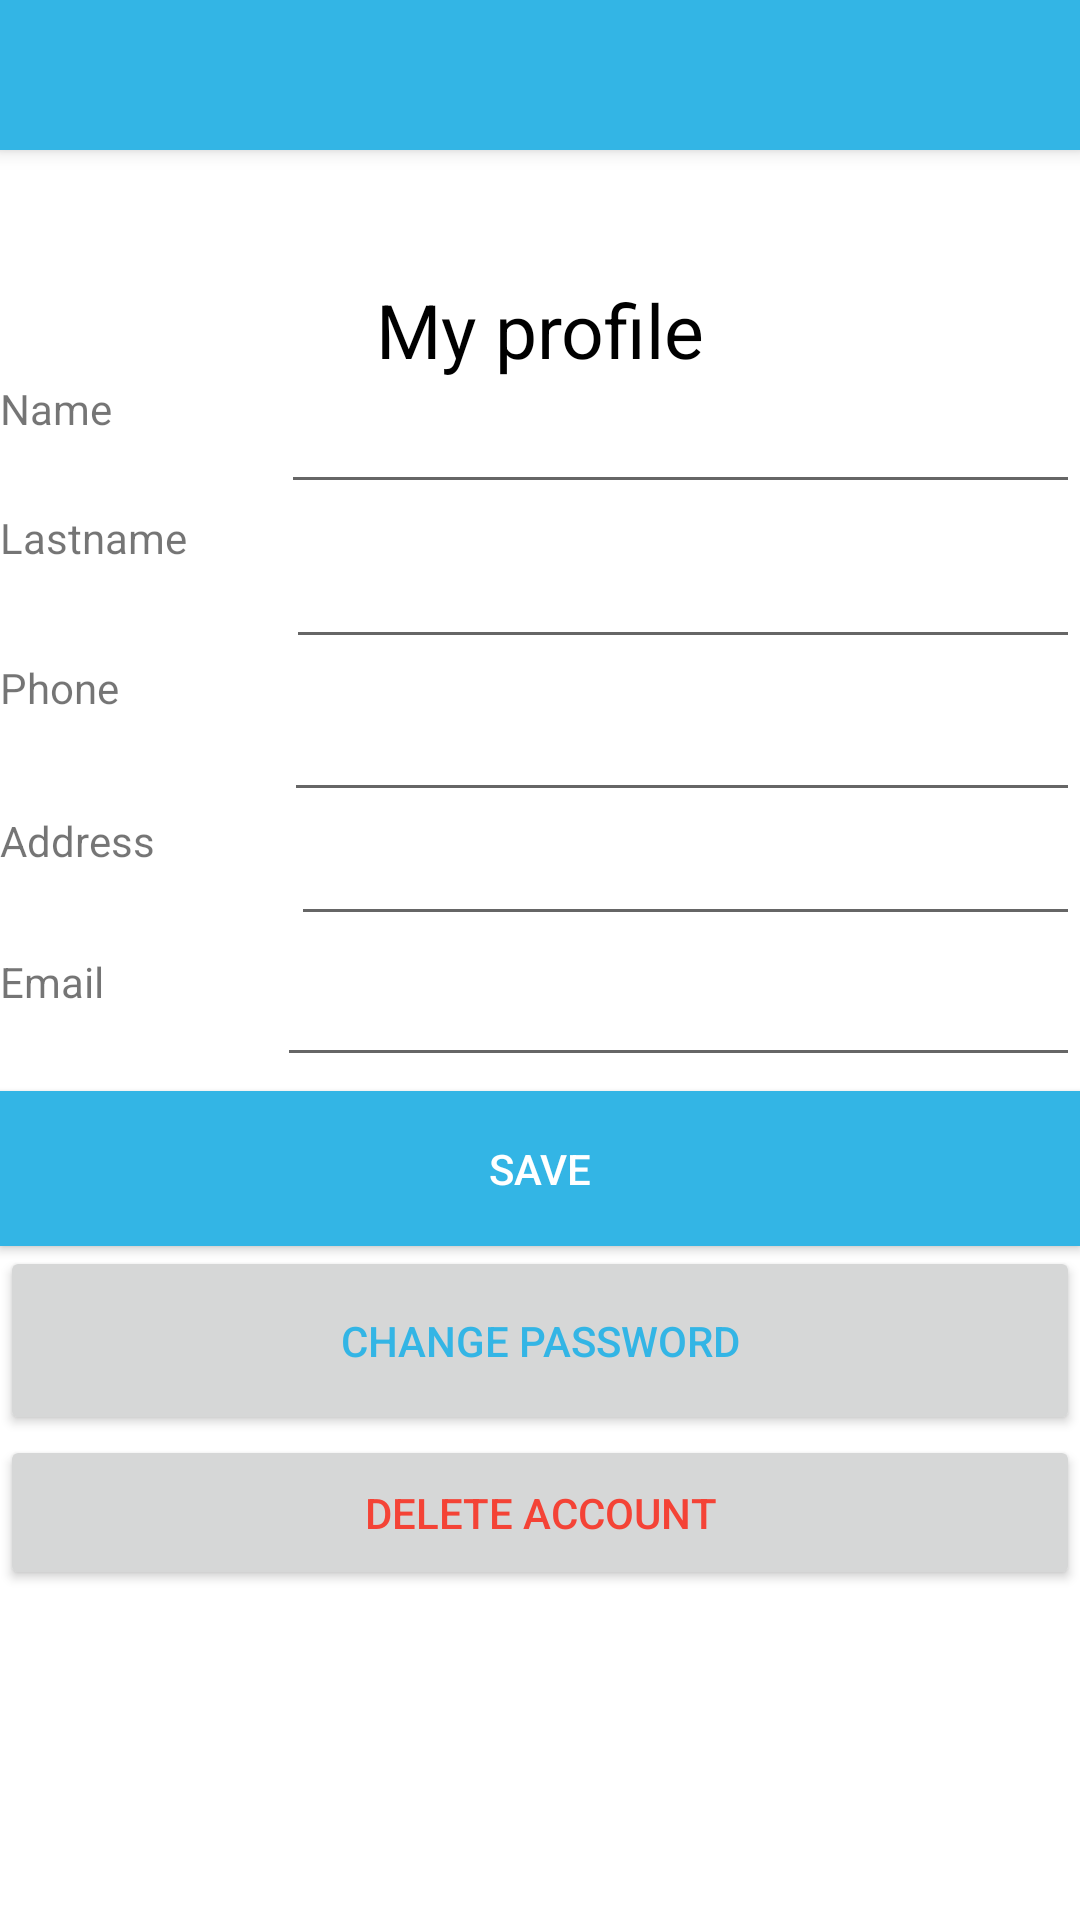

Produce the Android XML layout that renders to this screen, including the resource entries it uses.
<!-- AndroidManifest.xml: application theme AppTheme -->
<!-- res/layout/activity_guest_account.xml -->
<?xml version="1.0" encoding="utf-8"?>
<RelativeLayout xmlns:android="http://schemas.android.com/apk/res/android"
    xmlns:app="http://schemas.android.com/apk/res-auto"
    xmlns:tools="http://schemas.android.com/tools"
    android:id="@+id/drawer_layout"
    android:layout_width="match_parent"
    android:layout_height="match_parent"
    tools:context=".GuestAccountActivity">
    
    

    <include
        android:id="@+id/toolbar"
        layout="@layout/toolbar" />

    <LinearLayout
        android:id="@+id/linearLayout"
        android:layout_width="413dp"
        android:layout_height="530dp"
        android:orientation="vertical"
        tools:ignore="MissingConstraints"
        tools:layout_editor_absoluteX="77dp"
        tools:layout_editor_absoluteY="0dp">

        <TextView
            android:id="@+id/textView42"
            android:layout_width="match_parent"
            android:layout_height="93dp"
            android:text="TextView" />

        <TextView
            android:id="@+id/textView41"
            android:layout_width="match_parent"
            android:layout_height="wrap_content"
            android:text="@string/my_profile"
            android:textAlignment="center"
            android:textColor="@color/black"
            android:textSize="25sp" />

        <LinearLayout
            android:layout_width="match_parent"
            android:layout_height="43dp"
            android:orientation="horizontal">

            <TextView
                android:id="@+id/textView44"
                android:layout_width="wrap_content"
                android:layout_height="match_parent"
                android:layout_weight="1"
                android:text="@string/name" />

            <EditText
                android:id="@+id/editTextPersonName"
                android:layout_width="wrap_content"
                android:layout_height="wrap_content"
                android:layout_weight="1"
                android:ems="10"
                android:inputType="textPersonName"/>

        </LinearLayout>

        <LinearLayout
            android:layout_width="match_parent"
            android:layout_height="50dp"
            android:orientation="horizontal">

            <TextView
                android:id="@+id/textView46"
                android:layout_width="41dp"
                android:layout_height="match_parent"
                android:layout_weight="1"
                android:text="@string/lastname" />

            <EditText
                android:id="@+id/editTextPersonSurname"
                android:layout_width="wrap_content"
                android:layout_height="match_parent"
                android:layout_weight="1"
                android:ems="10"
                android:inputType="textPersonName"/>
        </LinearLayout>

        <LinearLayout
            android:layout_width="match_parent"
            android:layout_height="51dp"
            android:orientation="horizontal">

            <TextView
                android:id="@+id/textView47"
                android:layout_width="wrap_content"
                android:layout_height="match_parent"
                android:layout_weight="1"
                android:text="@string/phone" />

            <EditText
                android:id="@+id/editTextPersonNumber"
                android:layout_width="wrap_content"
                android:layout_height="match_parent"
                android:layout_weight="1"
                android:ems="10"
                android:inputType="textPersonName"/>
        </LinearLayout>

        <LinearLayout
            android:layout_width="match_parent"
            android:layout_height="47dp"
            android:orientation="horizontal">

            <TextView
                android:id="@+id/textView48"
                android:layout_width="44dp"
                android:layout_height="match_parent"
                android:layout_weight="1"
                android:text="@string/address" />

            <EditText
                android:id="@+id/editTextPersonAddress"
                android:layout_width="wrap_content"
                android:layout_height="wrap_content"
                android:layout_weight="1"
                android:ems="10"
                android:inputType="textPersonName"/>
        </LinearLayout>

        <LinearLayout
            android:layout_width="match_parent"
            android:layout_height="46dp"
            android:orientation="horizontal">

            <TextView
                android:id="@+id/textView49"
                android:layout_width="wrap_content"
                android:layout_height="match_parent"
                android:layout_weight="1"
                android:text="Email"/>

            <EditText
                android:id="@+id/editTextPersonEmail"
                android:layout_width="wrap_content"
                android:layout_height="wrap_content"
                android:layout_weight="1"
                android:ems="10"
                android:inputType="textPersonName"/>
        </LinearLayout>

        <Button
            android:id="@+id/personSaveBtn"
            android:layout_width="match_parent"
            android:layout_height="60dp"
            android:layout_weight="1"
            android:background="@color/teal_200"
            android:text="@string/save"
            android:textColor="#FFFFFF" />
        <Button
            android:id="@+id/personChangeBtn"
            android:layout_width="match_parent"
            android:layout_height="63dp"
            android:text="@string/change_password"
            android:textColor="@color/teal_200" />



        <Button
            android:id="@+id/personDeleteBtn"
            android:layout_width="match_parent"
            android:layout_height="60dp"
            android:layout_weight="1"
            android:text="Delete account"
            android:textColor="@color/red" />

    </LinearLayout>

</RelativeLayout>
<!-- res/layout/toolbar.xml (included above) -->
<?xml version="1.0" encoding="utf-8"?>
<androidx.appcompat.widget.Toolbar xmlns:android="http://schemas.android.com/apk/res/android"
    xmlns:app="http://schemas.android.com/apk/res-auto"
    android:layout_width="match_parent"
    android:layout_height="50dp"
    android:background="@color/teal_200"
    android:elevation="4dp"
    android:theme="@style/ThemeOverlay.AppCompat.Dark.ActionBar"
    app:popupTheme="@style/ThemeOverlay.AppCompat.Light">

</androidx.appcompat.widget.Toolbar>
<!-- resources referenced by this layout -->
<resources>
  <color name="black">#000000</color>
  <color name="red">#F44336</color>
  <color name="teal_200">#FF33B5E5</color>
  <string name="address">Address</string>
  <string name="change_password">Change password</string>
  <string name="lastname">Lastname</string>
  <string name="my_profile">My profile</string>
  <string name="name">Name</string>
  <string name="phone">Phone</string>
  <string name="save">Save</string>
  <style name="AppTheme" parent="Theme.MaterialComponents.Light.DarkActionBar">
          
          <item name="colorPrimary">@color/colorPrimary</item>
          <item name="colorPrimaryDark">@color/colorPrimaryDark</item>
          <item name="colorAccent">@color/colorAccent</item>
          <item name="windowActionBar">false</item>
          <item name="windowNoTitle">true</item>
          <item name="materialCalendarFullscreenTheme">@style/ThemeOverlay.MaterialComponents.MaterialCalendar</item>
          <item name="colorSurface">@color/white</item>
  
      </style>
  <color name="colorPrimary">#3F51B5</color>
  <color name="colorPrimaryDark">#303F9F</color>
  <color name="colorAccent">#FF4081</color>
  <color name="white">#FFFFFF</color>
</resources>
